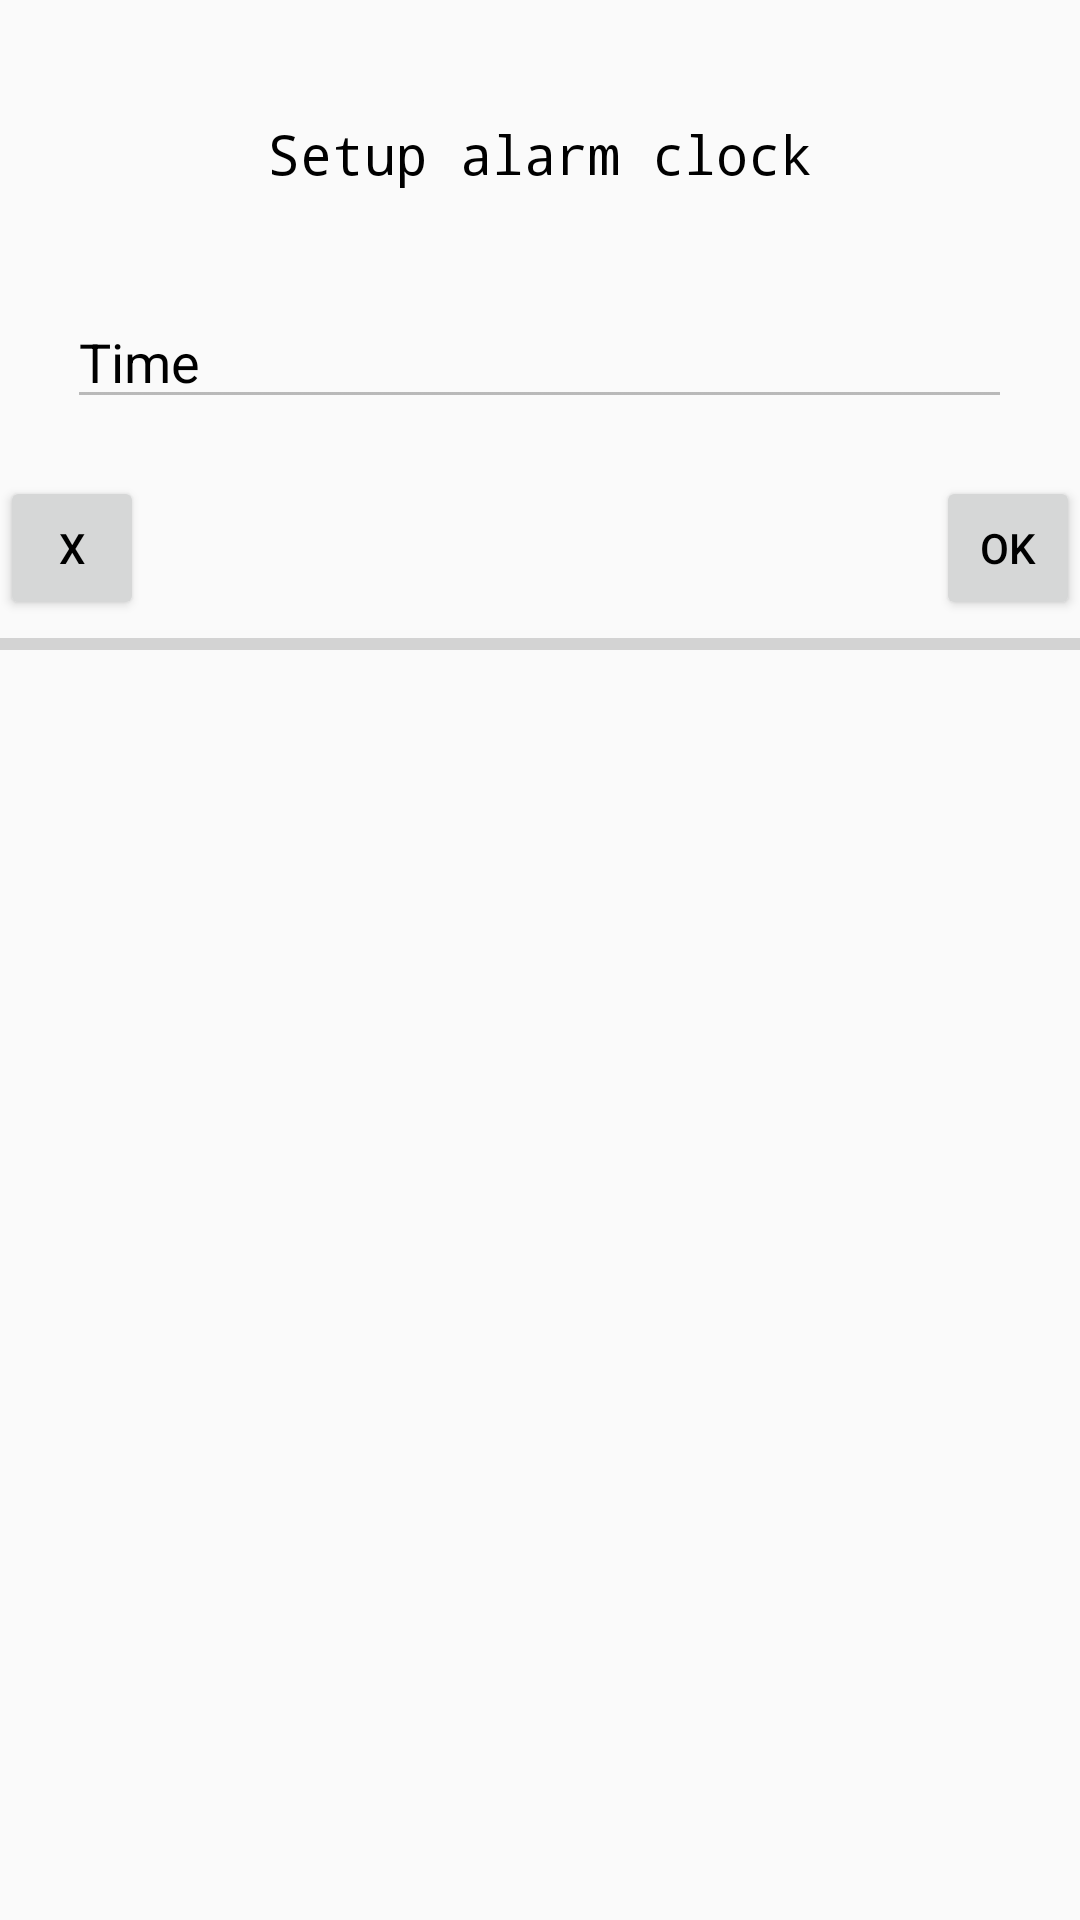

Write the Android layout XML for this screen, with the resource values it uses.
<!-- AndroidManifest.xml: application theme AppTheme -->
<!-- res/layout/task_alarm_clock.xml -->
<?xml version="1.0" encoding="utf-8"?>
<LinearLayout xmlns:android="http://schemas.android.com/apk/res/android"
                android:layout_width="match_parent"
                android:layout_height="match_parent"
              android:orientation="vertical">
    <TextView
            android:id="@+id/task_alarm_clock_title"
            android:layout_width="wrap_content"
            android:layout_height="wrap_content"
            android:layout_marginTop="39dp"
            android:gravity="center_horizontal"
            android:text="@string/task_alarm_clock_title"
            android:textColor="@color/black"
            android:textSize="18sp"
            android:typeface="monospace" android:layout_gravity="center_horizontal"/>
        <EditText
                android:layout_width="wrap_content"
                android:layout_height="wrap_content"
                android:inputType="time"
                android:ems="15"
                android:id="@+id/editText" android:layout_below="@+id/task_alarm_clock_title"
                android:layout_centerHorizontal="true" android:layout_marginTop="35dp" android:enabled="false"
                android:text="@string/task_alarm_clock_time" android:layout_gravity="center_horizontal"/>
    <LinearLayout
            android:id="@+id/current_day_weather"
            android:layout_width="match_parent"
            android:layout_height="wrap_content"
            android:layout_below="@+id/city_name"
            android:layout_marginTop="19dp"
            android:gravity="center_horizontal"
            android:orientation="horizontal">
        <include layout="@layout/helper_loader"/>
    </LinearLayout>

</LinearLayout>
<!-- res/layout/helper_loader.xml (included above) -->
<?xml version="1.0" encoding="utf-8"?>
<LinearLayout xmlns:android="http://schemas.android.com/apk/res/android"
              android:orientation="vertical"
              android:layout_width="fill_parent"
              android:layout_height="wrap_content">
    <RelativeLayout
            android:layout_width="fill_parent"
            android:layout_height="wrap_content">
        <Button
                style="?android:attr/buttonStyleSmall"
                android:layout_width="wrap_content"
                android:layout_height="wrap_content"
                android:text="@string/x"
                android:id="@+id/button2"/>
        <Button
                style="?android:attr/buttonStyleSmall"
                android:layout_width="wrap_content"
                android:layout_height="wrap_content"
                android:layout_alignParentRight="true"
                android:text="@string/button_ok"
                android:id="@+id/button"
                />
    </RelativeLayout>
    <ProgressBar
            style="?android:attr/progressBarStyleHorizontal"
            android:layout_width="match_parent"
            android:layout_height="wrap_content"
            android:id="@+id/progressBar" android:progress="0"/>
</LinearLayout>
<!-- resources referenced by this layout -->
<resources>
  <color name="black">#FF000000</color>
  <string name="button_ok">OK</string>
  <string name="task_alarm_clock_time">Time</string>
  <string name="task_alarm_clock_title">Setup alarm clock</string>
  <string name="x">X</string>
  <style name="AppTheme" parent="Theme.AppCompat.Light.NoActionBar">
          <item name="colorPrimaryDark">@color/status_bar_color</item>
          <item name="android:textColorPrimary">@color/black</item>
      </style>
  <color name="status_bar_color">#33000000</color>
</resources>
